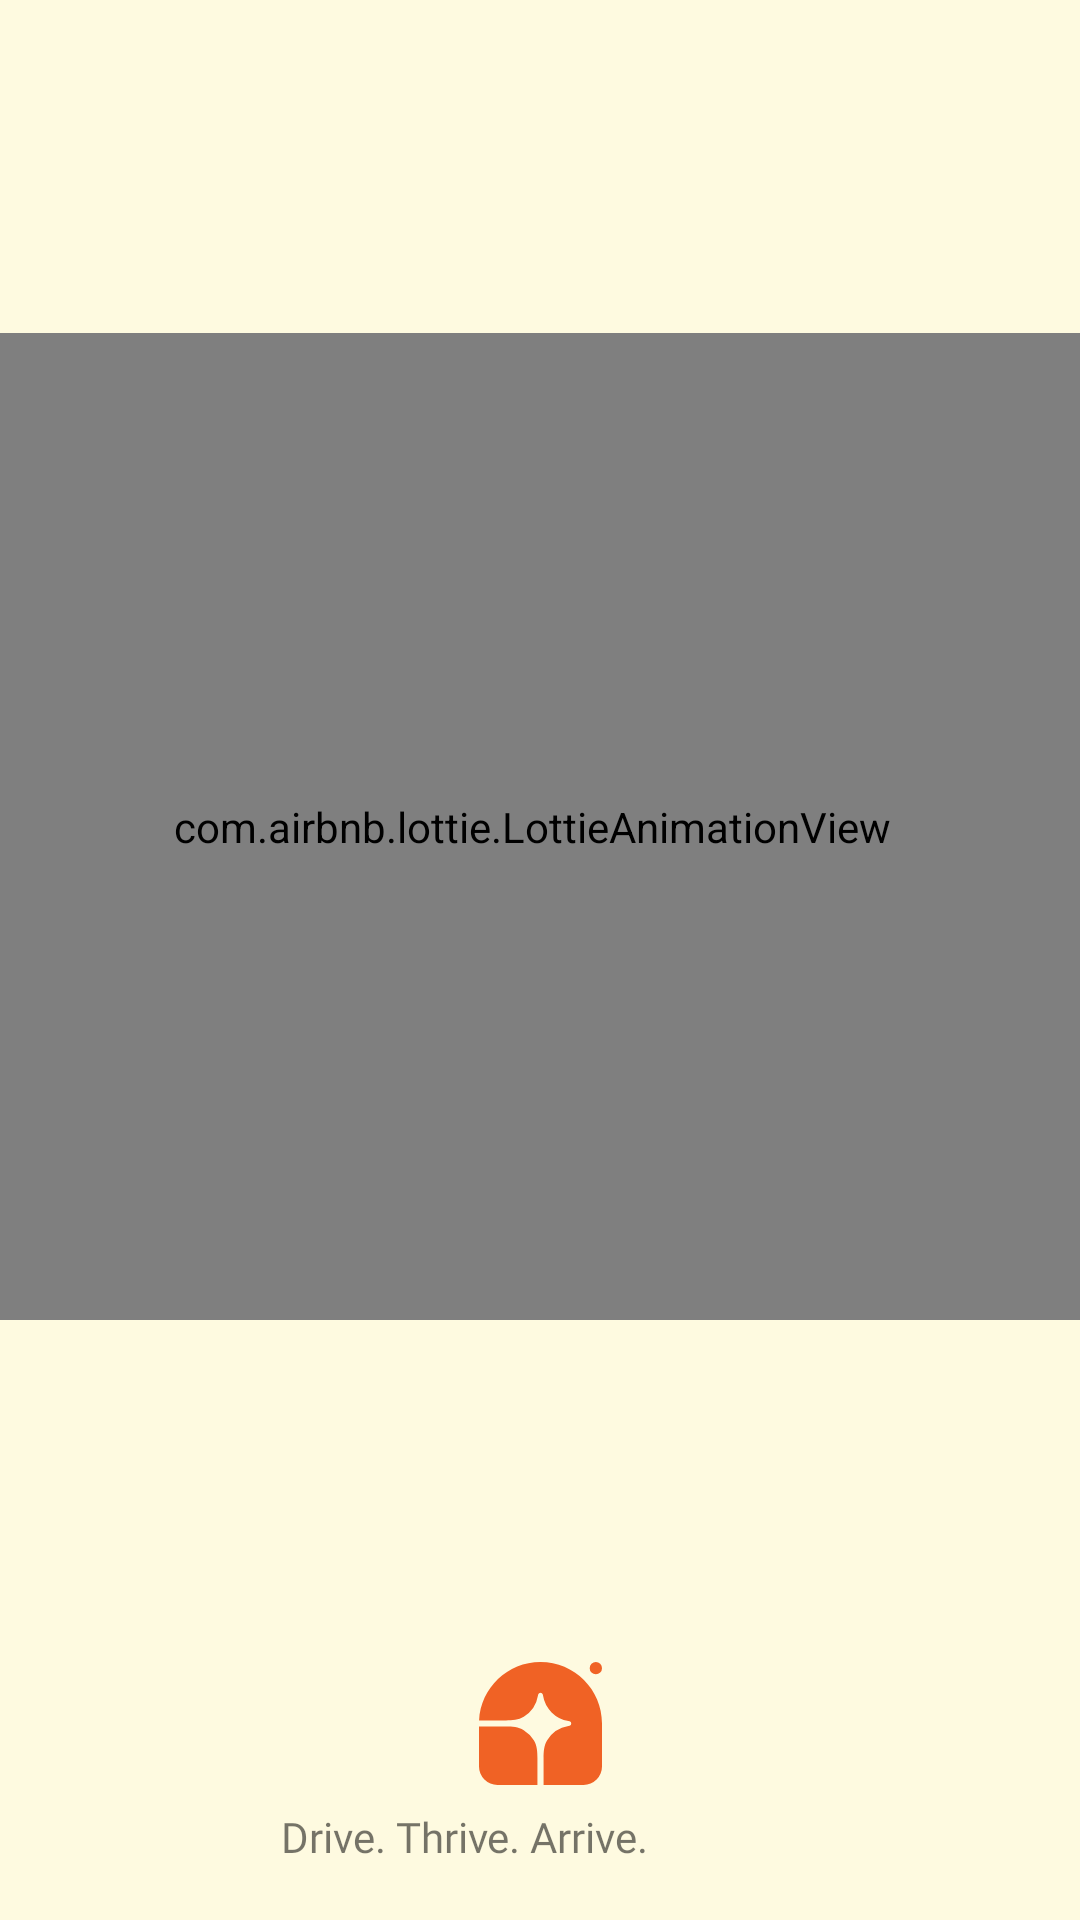

Layout XML and referenced resources for this Android screen:
<!-- AndroidManifest.xml: application theme Theme.RentHub -->
<!-- res/layout/activity_splashscreen.xml -->
<?xml version="1.0" encoding="utf-8"?>
<androidx.constraintlayout.widget.ConstraintLayout xmlns:android="http://schemas.android.com/apk/res/android"
    xmlns:app="http://schemas.android.com/apk/res-auto"
    xmlns:tools="http://schemas.android.com/tools"
    android:layout_width="match_parent"
    android:layout_height="match_parent"
    tools:context=".Views.SplashScreenActivity"
    android:background="#fefae0"
    >

    <com.airbnb.lottie.LottieAnimationView
        android:transitionName="lottie_img"
        android:id="@+id/lottieAnimationView"
        android:layout_width="405dp"
        android:layout_height="329dp"
        android:layout_marginEnd="6dp"
        android:layout_marginBottom="200dp"
        app:layout_constraintBottom_toBottomOf="parent"
        app:layout_constraintEnd_toEndOf="parent"
        app:layout_constraintStart_toStartOf="parent"
        app:layout_constraintTop_toTopOf="parent"
        app:layout_constraintVertical_bias="1.0"
        app:lottie_autoPlay="true"
        app:lottie_loop="true"
        app:lottie_rawRes="@raw/caranim">

    </com.airbnb.lottie.LottieAnimationView>

    <ImageView
        android:id="@+id/splashScreenLogo"
        android:layout_width="83dp"
        android:layout_height="41dp"
        android:layout_marginTop="94dp"
        android:layout_marginBottom="15dp"
        android:src="@drawable/reallogo"
        android:textAlignment="center"
        android:textSize="70sp"
        android:transitionName="logo_img"
        app:layout_constraintBottom_toBottomOf="parent"
        app:layout_constraintEnd_toEndOf="parent"
        app:layout_constraintStart_toStartOf="parent"
        app:layout_constraintTop_toBottomOf="@+id/lottieAnimationView"
        app:layout_constraintVertical_bias="0.4" />

    <TextView
        android:transitionName="text_img"
        android:id="@+id/textView2"
        android:layout_width="190dp"
        android:layout_height="38dp"
        android:layout_marginStart="119dp"
        android:layout_marginTop="8dp"
        android:layout_marginEnd="102dp"
        android:fontFamily="@font/bungee"
        android:text="Drive. Thrive. Arrive."
        android:textSize="14sp"
        app:layout_constraintBottom_toBottomOf="parent"
        app:layout_constraintEnd_toEndOf="parent"
        app:layout_constraintStart_toStartOf="parent"
        app:layout_constraintTop_toBottomOf="@+id/splashScreenLogo" />
</androidx.constraintlayout.widget.ConstraintLayout>
<!-- resources referenced by this layout -->
<resources>
  <!-- drawable reallogo (drawable) -->
  <vector xmlns:android="http://schemas.android.com/apk/res/android"
      android:width="40dp"
      android:height="40dp"
      android:viewportWidth="40"
      android:viewportHeight="40">
    <path
        android:pathData="M20,0c11.046,0 20,8.954 20,20v14a6,6 0,0 1,-6 6H21v-8.774c0,-2.002 0.122,-4.076 1.172,-5.78a10,10 0,0 1,6.904 -4.627l0.383,-0.062a0.8,0.8 0,0 0,0 -1.514l-0.383,-0.062a10,10 0,0 1,-8.257 -8.257l-0.062,-0.383a0.8,0.8 0,0 0,-1.514 0l-0.062,0.383a9.999,9.999 0,0 1,-4.627 6.904C12.85,18.878 10.776,19 8.774,19H0.024C0.547,8.419 9.29,0 20,0Z"
        android:fillColor="#F06225"/>
    <path
        android:pathData="M0,21h8.774c2.002,0 4.076,0.122 5.78,1.172a10.02,10.02 0,0 1,3.274 3.274C18.878,27.15 19,29.224 19,31.226V40H6a6,6 0,0 1,-6 -6V21ZM40,2a2,2 0,1 1,-4 0,2 2,0 0,1 4,0Z"
        android:fillColor="#F06225"/>
  </vector>
  <style name="Theme.RentHub" parent="Theme.MaterialComponents.DayNight.NoActionBar">
          
          <item name="colorPrimary">#fb8500</item>
          <item name="colorPrimaryVariant">@color/purple_700</item>
          <item name="colorOnPrimary">@color/white</item>
          
          <item name="colorSecondary">@color/teal_200</item>
          <item name="colorSecondaryVariant">@color/teal_700</item>
          <item name="colorOnSecondary">@color/black</item>
          
          <item name="android:statusBarColor">?attr/colorPrimaryVariant</item>
          
          <item name="android:windowContentTransitions">true</item>
      </style>
  <color name="purple_700">#FF3700B3</color>
  <color name="white">#FFFFFFFF</color>
  <color name="teal_200">#FF03DAC5</color>
  <color name="teal_700">#FF018786</color>
  <color name="black">#FF000000</color>
</resources>
